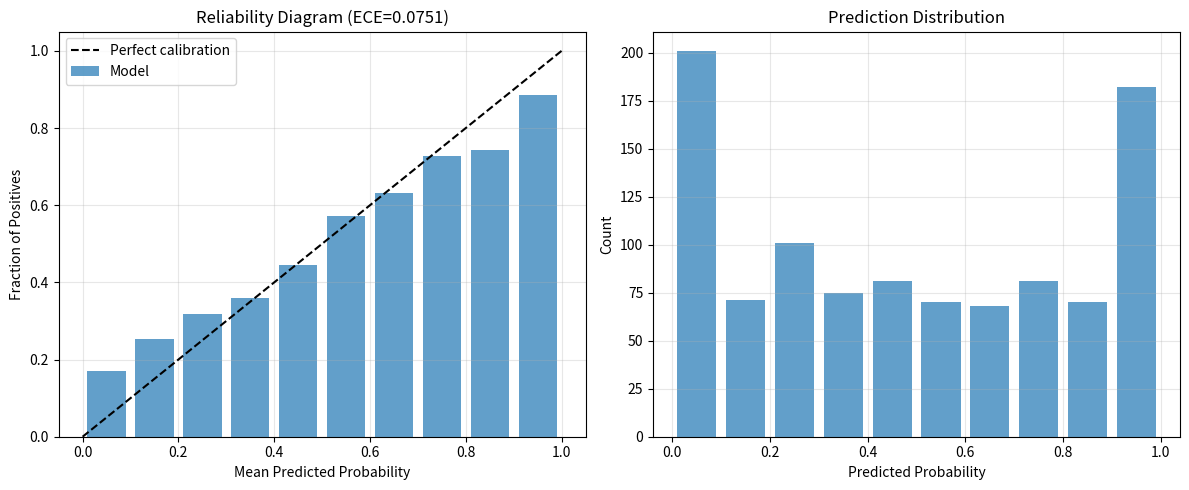

Write the Python code that produced this figure.
"""
Value Head Calibration for RingRift AI.

Ensures value predictions are well-calibrated to actual game outcomes,
improving MCTS search quality and decision-making.
"""

import math
import logging
from typing import Dict, List, Optional, Tuple, Any
from dataclasses import dataclass, field
from collections import defaultdict
import numpy as np


logger = logging.getLogger(__name__)


@dataclass
class CalibrationBin:
    """A bin for calibration analysis."""
    lower: float
    upper: float
    predictions: List[float] = field(default_factory=list)
    outcomes: List[float] = field(default_factory=list)

    @property
    def count(self) -> int:
        return len(self.predictions)

    @property
    def mean_prediction(self) -> float:
        return float(np.mean(self.predictions)) if self.predictions else 0.0

    @property
    def mean_outcome(self) -> float:
        return float(np.mean(self.outcomes)) if self.outcomes else 0.0

    @property
    def calibration_error(self) -> float:
        """Absolute difference between mean prediction and outcome."""
        return abs(self.mean_prediction - self.mean_outcome)


@dataclass
class CalibrationReport:
    """Report of value head calibration analysis."""
    ece: float                           # Expected Calibration Error
    mce: float                           # Maximum Calibration Error
    overconfidence: float                # Degree of overconfidence (-1 to 1)
    bins: List[CalibrationBin] = field(default_factory=list)
    total_samples: int = 0
    reliability_diagram: Optional[Dict[str, List[float]]] = None
    optimal_temperature: Optional[float] = None
    brier_score: Optional[float] = None

    def to_dict(self) -> Dict[str, Any]:
        return {
            'ece': self.ece,
            'mce': self.mce,
            'overconfidence': self.overconfidence,
            'total_samples': self.total_samples,
            'optimal_temperature': self.optimal_temperature,
            'brier_score': self.brier_score,
            'bins': [
                {
                    'lower': b.lower,
                    'upper': b.upper,
                    'count': b.count,
                    'mean_prediction': b.mean_prediction,
                    'mean_outcome': b.mean_outcome,
                    'calibration_error': b.calibration_error
                }
                for b in self.bins
            ]
        }


class ValueCalibrator:
    """
    Analyzes and calibrates value head predictions.
    """

    def __init__(self, num_bins: int = 10):
        """
        Args:
            num_bins: Number of bins for calibration analysis
        """
        self.num_bins = num_bins
        self.predictions: List[float] = []
        self.outcomes: List[float] = []
        self._temperature = 1.0

    def add_sample(self, prediction: float, outcome: float):
        """
        Add a prediction-outcome pair.

        Args:
            prediction: Value prediction from model (typically -1 to 1)
            outcome: Actual game outcome (-1=loss, 0=draw, 1=win)
        """
        self.predictions.append(prediction)
        self.outcomes.append(outcome)

    def add_batch(self, predictions: List[float], outcomes: List[float]):
        """Add a batch of prediction-outcome pairs."""
        assert len(predictions) == len(outcomes)
        self.predictions.extend(predictions)
        self.outcomes.extend(outcomes)

    def clear(self):
        """Clear all samples."""
        self.predictions = []
        self.outcomes = []

    def compute_calibration(self) -> CalibrationReport:
        """
        Compute calibration metrics.

        Returns:
            CalibrationReport with ECE, MCE, and bin details
        """
        if not self.predictions:
            return CalibrationReport(ece=0.0, mce=0.0, overconfidence=0.0)

        predictions = np.array(self.predictions)
        outcomes = np.array(self.outcomes)

        # Convert from [-1, 1] to [0, 1] for calibration analysis
        pred_probs = (predictions + 1) / 2
        outcome_probs = (outcomes + 1) / 2

        # Create bins
        bin_boundaries = np.linspace(0, 1, self.num_bins + 1)
        bins = []

        for i in range(self.num_bins):
            lower = bin_boundaries[i]
            upper = bin_boundaries[i + 1]

            mask = (pred_probs >= lower) & (pred_probs < upper)
            if i == self.num_bins - 1:  # Include upper bound in last bin
                mask = (pred_probs >= lower) & (pred_probs <= upper)

            bin_obj = CalibrationBin(
                lower=lower,
                upper=upper,
                predictions=pred_probs[mask].tolist(),
                outcomes=outcome_probs[mask].tolist()
            )
            bins.append(bin_obj)

        # Compute ECE (Expected Calibration Error)
        total = len(predictions)
        ece = sum(bin.count * bin.calibration_error for bin in bins) / total

        # Compute MCE (Maximum Calibration Error)
        mce = max(bin.calibration_error for bin in bins if bin.count > 0)

        # Compute overconfidence
        # Positive = overconfident (predicts more extreme than outcomes)
        # Negative = underconfident
        pred_extremity = np.mean(np.abs(predictions))
        outcome_extremity = np.mean(np.abs(outcomes))
        overconfidence = pred_extremity - outcome_extremity

        # Compute Brier score
        brier_score = np.mean((pred_probs - outcome_probs) ** 2)

        # Create reliability diagram data
        reliability_diagram = {
            'bin_midpoints': [(b.lower + b.upper) / 2 for b in bins],
            'mean_predictions': [b.mean_prediction for b in bins],
            'mean_outcomes': [b.mean_outcome for b in bins],
            'counts': [b.count for b in bins]
        }

        return CalibrationReport(
            ece=ece,
            mce=mce,
            overconfidence=overconfidence,
            bins=bins,
            total_samples=total,
            reliability_diagram=reliability_diagram,
            brier_score=brier_score
        )

    def find_optimal_temperature(
        self,
        temp_range: Tuple[float, float] = (0.5, 2.0),
        num_steps: int = 20
    ) -> float:
        """
        Find optimal temperature scaling parameter.

        Temperature scaling calibrates predictions by dividing logits by T.
        T > 1 makes predictions less confident (flatter)
        T < 1 makes predictions more confident (sharper)

        Returns:
            Optimal temperature value
        """
        if not self.predictions:
            return 1.0

        predictions = np.array(self.predictions)
        outcomes = np.array(self.outcomes)

        best_temp = 1.0
        best_nll = float('inf')

        for temp in np.linspace(temp_range[0], temp_range[1], num_steps):
            # Apply temperature scaling
            scaled_preds = np.tanh(np.arctanh(np.clip(predictions, -0.999, 0.999)) / temp)

            # Convert to probabilities
            pred_probs = (scaled_preds + 1) / 2
            outcome_probs = (outcomes + 1) / 2

            # Compute negative log-likelihood
            eps = 1e-7
            nll = -np.mean(
                outcome_probs * np.log(pred_probs + eps) +
                (1 - outcome_probs) * np.log(1 - pred_probs + eps)
            )

            if nll < best_nll:
                best_nll = nll
                best_temp = temp

        self._temperature = best_temp
        return best_temp

    def calibrate_prediction(self, prediction: float) -> float:
        """
        Apply temperature scaling to a prediction.

        Args:
            prediction: Raw value prediction (-1 to 1)

        Returns:
            Calibrated prediction
        """
        if self._temperature == 1.0:
            return prediction

        # Apply temperature scaling via arctanh/tanh
        clipped = np.clip(prediction, -0.999, 0.999)
        scaled = np.tanh(np.arctanh(clipped) / self._temperature)
        return float(scaled)

    def calibrate_batch(self, predictions: List[float]) -> List[float]:
        """Apply temperature scaling to a batch of predictions."""
        return [self.calibrate_prediction(p) for p in predictions]

    @property
    def temperature(self) -> float:
        return self._temperature

    @temperature.setter
    def temperature(self, value: float):
        self._temperature = max(0.1, min(10.0, value))


class PlattScaler:
    """
    Platt scaling for value calibration.

    Fits a sigmoid function: P(y=1|f) = 1 / (1 + exp(A*f + B))
    """

    def __init__(self):
        self.a = 1.0
        self.b = 0.0
        self._fitted = False

    def fit(self, predictions: List[float], outcomes: List[float],
            learning_rate: float = 0.01, max_iterations: int = 1000,
            tolerance: float = 1e-6) -> 'PlattScaler':
        """
        Fit Platt scaling parameters using gradient descent.

        Args:
            predictions: Model predictions (-1 to 1)
            outcomes: Actual outcomes (-1, 0, or 1)
            learning_rate: Learning rate for gradient descent
            max_iterations: Maximum iterations
            tolerance: Convergence tolerance

        Returns:
            Self for chaining
        """
        # Convert to numpy
        f = np.array(predictions)
        y = (np.array(outcomes) + 1) / 2  # Convert to [0, 1]

        # Initialize parameters
        a = 1.0
        b = 0.0

        for iteration in range(max_iterations):
            # Compute probabilities
            z = a * f + b
            p = 1 / (1 + np.exp(-z))

            # Compute gradients (negative log-likelihood)
            grad_a = np.mean((p - y) * f)
            grad_b = np.mean(p - y)

            # Update parameters
            a_new = a - learning_rate * grad_a
            b_new = b - learning_rate * grad_b

            # Check convergence
            if abs(a_new - a) < tolerance and abs(b_new - b) < tolerance:
                break

            a, b = a_new, b_new

        self.a = a
        self.b = b
        self._fitted = True

        return self

    def calibrate(self, prediction: float) -> float:
        """
        Calibrate a single prediction.

        Args:
            prediction: Raw value prediction (-1 to 1)

        Returns:
            Calibrated prediction (-1 to 1)
        """
        z = self.a * prediction + self.b
        p = 1 / (1 + np.exp(-z))
        return float(2 * p - 1)  # Convert back to [-1, 1]

    def calibrate_batch(self, predictions: List[float]) -> List[float]:
        """Calibrate a batch of predictions."""
        return [self.calibrate(p) for p in predictions]


class IsotonicCalibrator:
    """
    Isotonic regression calibration.

    Non-parametric calibration that learns a monotonic mapping.
    """

    def __init__(self):
        self.x_values: List[float] = []
        self.y_values: List[float] = []
        self._fitted = False

    def fit(self, predictions: List[float], outcomes: List[float]) -> 'IsotonicCalibrator':
        """
        Fit isotonic regression.

        Uses Pool Adjacent Violators algorithm.
        """
        # Sort by prediction
        sorted_pairs = sorted(zip(predictions, outcomes))
        preds = [p[0] for p in sorted_pairs]
        outs = [p[1] for p in sorted_pairs]

        # Pool Adjacent Violators
        n = len(preds)
        y = list(outs)
        weights = [1.0] * n

        i = 0
        while i < n - 1:
            if y[i] > y[i + 1]:
                # Pool adjacent violators
                combined_y = (y[i] * weights[i] + y[i + 1] * weights[i + 1]) / (weights[i] + weights[i + 1])
                combined_weight = weights[i] + weights[i + 1]

                y[i] = combined_y
                weights[i] = combined_weight

                # Remove the pooled element
                y.pop(i + 1)
                weights.pop(i + 1)
                preds_list = list(preds)
                preds_list.pop(i + 1)
                preds = preds_list
                n -= 1

                # Go back and check again
                if i > 0:
                    i -= 1
            else:
                i += 1

        self.x_values = preds
        self.y_values = y
        self._fitted = True

        return self

    def calibrate(self, prediction: float) -> float:
        """
        Calibrate a single prediction using linear interpolation.
        """
        if not self._fitted or not self.x_values:
            return prediction

        # Handle edge cases
        if prediction <= self.x_values[0]:
            return self.y_values[0]
        if prediction >= self.x_values[-1]:
            return self.y_values[-1]

        # Find interval and interpolate
        for i in range(len(self.x_values) - 1):
            if self.x_values[i] <= prediction <= self.x_values[i + 1]:
                # Linear interpolation
                t = (prediction - self.x_values[i]) / (self.x_values[i + 1] - self.x_values[i])
                return self.y_values[i] + t * (self.y_values[i + 1] - self.y_values[i])

        return prediction

    def calibrate_batch(self, predictions: List[float]) -> List[float]:
        """Calibrate a batch of predictions."""
        return [self.calibrate(p) for p in predictions]


class GamePhaseCalibrator:
    """
    Separate calibration for different game phases.

    Early/mid/late game may have different calibration needs.
    """

    def __init__(self, num_phases: int = 3):
        self.num_phases = num_phases
        self.phase_calibrators: Dict[int, ValueCalibrator] = {
            i: ValueCalibrator() for i in range(num_phases)
        }
        self.phase_boundaries = [20, 50]  # Move thresholds

    def _get_phase(self, move_number: int) -> int:
        """Determine game phase from move number."""
        for i, boundary in enumerate(self.phase_boundaries):
            if move_number < boundary:
                return i
        return self.num_phases - 1

    def add_sample(self, prediction: float, outcome: float, move_number: int):
        """Add a sample with move number context."""
        phase = self._get_phase(move_number)
        self.phase_calibrators[phase].add_sample(prediction, outcome)

    def compute_calibration(self) -> Dict[int, CalibrationReport]:
        """Compute calibration for each phase."""
        return {
            phase: calibrator.compute_calibration()
            for phase, calibrator in self.phase_calibrators.items()
        }

    def find_optimal_temperatures(self) -> Dict[int, float]:
        """Find optimal temperature for each phase."""
        return {
            phase: calibrator.find_optimal_temperature()
            for phase, calibrator in self.phase_calibrators.items()
        }

    def calibrate_prediction(self, prediction: float, move_number: int) -> float:
        """Calibrate a prediction based on game phase."""
        phase = self._get_phase(move_number)
        return self.phase_calibrators[phase].calibrate_prediction(prediction)


class CalibrationTracker:
    """
    Track calibration metrics over training.
    """

    def __init__(self, window_size: int = 1000):
        self.window_size = window_size
        self.history: List[CalibrationReport] = []
        self.running_predictions: List[float] = []
        self.running_outcomes: List[float] = []

    def add_sample(self, prediction: float, outcome: float):
        """Add a sample to the running window."""
        self.running_predictions.append(prediction)
        self.running_outcomes.append(outcome)

        # Trim to window size
        if len(self.running_predictions) > self.window_size:
            self.running_predictions.pop(0)
            self.running_outcomes.pop(0)

    def compute_current_calibration(self) -> Optional[CalibrationReport]:
        """Compute calibration for current window."""
        if len(self.running_predictions) < 100:
            return None

        calibrator = ValueCalibrator()
        calibrator.add_batch(self.running_predictions, self.running_outcomes)
        report = calibrator.compute_calibration()
        report.optimal_temperature = calibrator.find_optimal_temperature()

        self.history.append(report)
        return report

    def get_calibration_trend(self) -> Dict[str, List[float]]:
        """Get trend of calibration metrics over time."""
        return {
            'ece': [r.ece for r in self.history],
            'mce': [r.mce for r in self.history],
            'overconfidence': [r.overconfidence for r in self.history],
            'temperature': [r.optimal_temperature for r in self.history if r.optimal_temperature]
        }

    def is_well_calibrated(self, ece_threshold: float = 0.05) -> bool:
        """Check if model is well-calibrated."""
        if not self.history:
            return False
        return self.history[-1].ece < ece_threshold


def create_reliability_diagram(report: CalibrationReport, save_path: Optional[str] = None):
    """
    Create a reliability diagram visualization.
    """
    try:
        import matplotlib.pyplot as plt
    except ImportError:
        logger.warning("matplotlib not available for reliability diagram")
        return

    if not report.reliability_diagram:
        return

    rd = report.reliability_diagram
    midpoints = rd['bin_midpoints']
    outcomes = rd['mean_outcomes']
    counts = rd['counts']

    fig, (ax1, ax2) = plt.subplots(1, 2, figsize=(12, 5))

    # Reliability diagram
    ax1.plot([0, 1], [0, 1], 'k--', label='Perfect calibration')
    ax1.bar(midpoints, outcomes, width=0.08, alpha=0.7, label='Model')
    ax1.set_xlabel('Mean Predicted Probability')
    ax1.set_ylabel('Fraction of Positives')
    ax1.set_title(f'Reliability Diagram (ECE={report.ece:.4f})')
    ax1.legend()
    ax1.grid(True, alpha=0.3)

    # Sample count histogram
    ax2.bar(midpoints, counts, width=0.08, alpha=0.7)
    ax2.set_xlabel('Predicted Probability')
    ax2.set_ylabel('Count')
    ax2.set_title('Prediction Distribution')
    ax2.grid(True, alpha=0.3)

    plt.tight_layout()

    if save_path:
        plt.savefig(save_path, dpi=150)
        logger.info(f"Saved reliability diagram to {save_path}")
    else:
        plt.show()


def main():
    """Demonstrate value calibration."""
    import random

    # Generate synthetic data
    # Simulate an overconfident model
    n_samples = 1000
    predictions = []
    outcomes = []

    for _ in range(n_samples):
        # True probability of winning
        true_prob = random.random()

        # Overconfident prediction (more extreme)
        noise = random.gauss(0, 0.1)
        pred = true_prob + (true_prob - 0.5) * 0.3 + noise
        pred = max(-1, min(1, 2 * pred - 1))  # Convert to [-1, 1] and clip

        # Outcome based on true probability
        outcome = 1 if random.random() < true_prob else -1

        predictions.append(pred)
        outcomes.append(outcome)

    # Analyze calibration
    calibrator = ValueCalibrator(num_bins=10)
    calibrator.add_batch(predictions, outcomes)

    print("=== Calibration Analysis ===")
    report = calibrator.compute_calibration()
    print(f"ECE (Expected Calibration Error): {report.ece:.4f}")
    print(f"MCE (Maximum Calibration Error): {report.mce:.4f}")
    print(f"Overconfidence: {report.overconfidence:.4f}")
    print(f"Brier Score: {report.brier_score:.4f}")

    # Find optimal temperature
    optimal_temp = calibrator.find_optimal_temperature()
    print(f"\nOptimal Temperature: {optimal_temp:.3f}")

    # Apply calibration and check improvement
    calibrated_predictions = calibrator.calibrate_batch(predictions)

    calibrator2 = ValueCalibrator(num_bins=10)
    calibrator2.add_batch(calibrated_predictions, outcomes)
    report2 = calibrator2.compute_calibration()

    print(f"\n=== After Temperature Scaling ===")
    print(f"ECE: {report2.ece:.4f}")
    print(f"MCE: {report2.mce:.4f}")
    print(f"Overconfidence: {report2.overconfidence:.4f}")

    # Test Platt scaling
    print("\n=== Platt Scaling ===")
    platt = PlattScaler()
    platt.fit(predictions, outcomes)
    print(f"Fitted parameters: A={platt.a:.4f}, B={platt.b:.4f}")

    platt_calibrated = platt.calibrate_batch(predictions)
    calibrator3 = ValueCalibrator(num_bins=10)
    calibrator3.add_batch(platt_calibrated, outcomes)
    report3 = calibrator3.compute_calibration()
    print(f"ECE after Platt scaling: {report3.ece:.4f}")

    # Test isotonic calibration
    print("\n=== Isotonic Calibration ===")
    isotonic = IsotonicCalibrator()
    isotonic.fit(predictions, outcomes)

    isotonic_calibrated = isotonic.calibrate_batch(predictions)
    calibrator4 = ValueCalibrator(num_bins=10)
    calibrator4.add_batch(isotonic_calibrated, outcomes)
    report4 = calibrator4.compute_calibration()
    print(f"ECE after Isotonic calibration: {report4.ece:.4f}")

    # Create reliability diagram
    print("\nGenerating reliability diagram...")
    try:
        create_reliability_diagram(report, 'reliability_diagram.png')
    except Exception as e:
        print(f"Could not create diagram: {e}")

    # Test phase-specific calibration
    print("\n=== Phase-Specific Calibration ===")
    phase_calibrator = GamePhaseCalibrator()

    for i, (pred, out) in enumerate(zip(predictions, outcomes)):
        move_number = random.randint(0, 100)
        phase_calibrator.add_sample(pred, out, move_number)

    phase_reports = phase_calibrator.compute_calibration()
    for phase, report in phase_reports.items():
        print(f"Phase {phase}: ECE={report.ece:.4f}, samples={report.total_samples}")

    phase_temps = phase_calibrator.find_optimal_temperatures()
    print(f"Phase temperatures: {phase_temps}")


if __name__ == "__main__":
    main()
